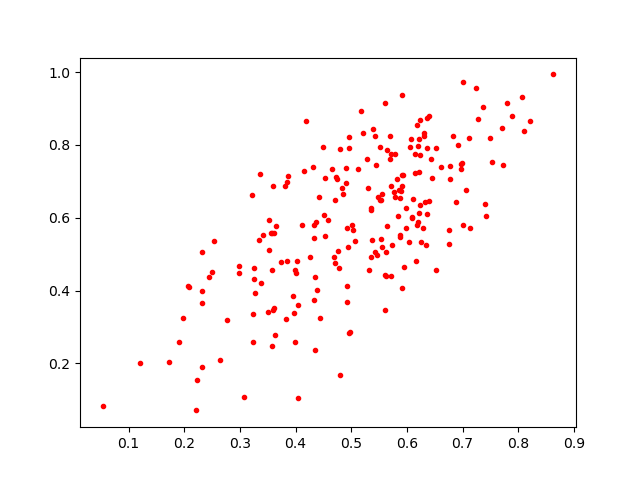

The table this chart was drawn from, first rows:
0.7402341, 0.63697886
0.5076, 0.5364
0.5554, 0.5203
0.3354, 0.72
0.3854, 0.4816
0.4842, 0.6809
0.398, 0.3383
0.4799, 0.7885
0.6748, 0.567
0.4731, 0.7114
0.6445, 0.7083
0.6972, 0.7326
0.1724, 0.2037
0.3245, 0.3366
0.4036, 0.1058
0.3621, 0.5585
0.5918, 0.7182
0.2318, 0.1901
0.7792, 0.9157
0.6362, 0.7904
0.2204, 0.0711
0.3982, 0.2587
0.6776, 0.7054
0.3074, 0.109
0.3632, 0.2788
0.3217, 0.6624
0.6109, 0.6522
0.3348, 0.539
0.529, 0.7604
0.3529, 0.594
0.622, 0.6132
0.4699, 0.4927
0.5712, 0.686
0.2064, 0.4137
0.5645, 0.5774
0.5351, 0.6218
0.4847, 0.6644
0.8109, 0.837
0.4793, 0.167
0.5018, 0.5806
0.4516, 0.6065
0.6213, 0.7266
0.5704, 0.8234
0.7886, 0.8802
0.6201, 0.5885
0.3517, 0.5102
0.7134, 0.5713
0.5647, 0.7848
0.459, 0.5946
0.5027, 0.5676
0.4967, 0.7908
0.6996, 0.751
0.6186, 0.5811
0.5551, 0.6661
0.4752, 0.7071
0.5463, 0.4982
0.6822, 0.8238
0.5433, 0.5058
0.3414, 0.5526
0.5347, 0.6258
0.6211, 0.8161
... 159 more rows
